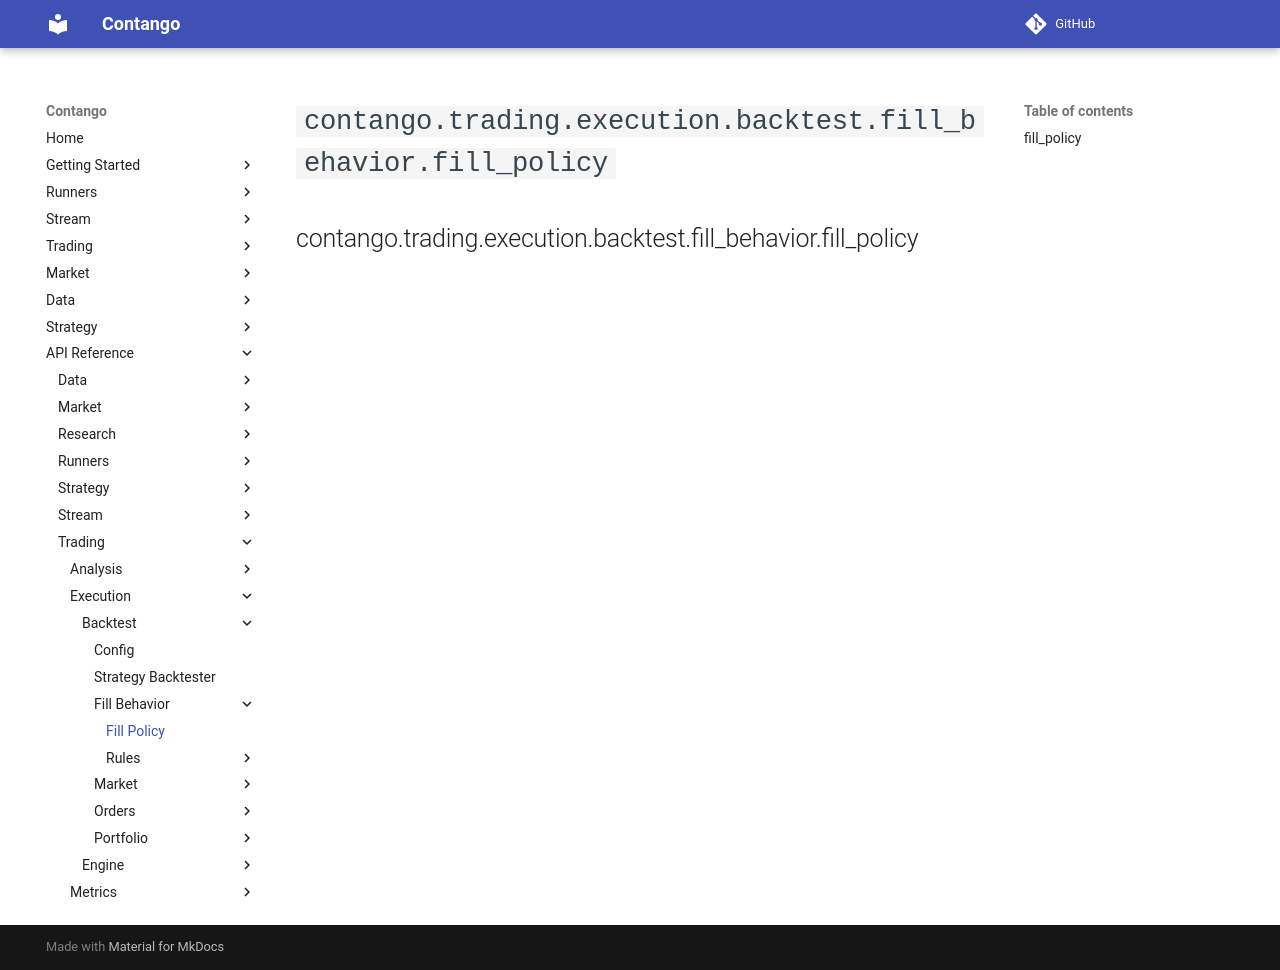

repository: igowuu/Contango · page: reference/trading/execution/backtest/fill_behavior/fill_policy/index.html · generator: mkdocs

<!-- Auto-generated documentation -->
# `contango.trading.execution.backtest.fill_behavior.fill_policy`

::: contango.trading.execution.backtest.fill_behavior.fill_policy
